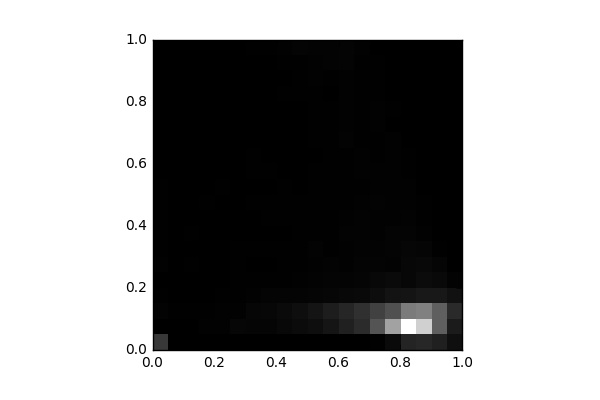

The table this chart was drawn from, first rows:
, 0, 1, 2, 3, 4, 5, 6, 7, 8, 9, 10, 11, 12, 13, 14, 15, 16, 17, 18, 19
0, 1054, 11.0, 68.0, 19.0, 17.0, 47.0, 32.0, 25.0, 32.0, 28.0, 26.0, 8.0, 15.0, 15.0, 6.0, 6.0, 7.0, 5.0, 0.0, 6.0
1, 0.0, 5.0, 26.0, 13.0, 2.0, 2.0, 18.0, 9.0, 11.0, 7.0, 10.0, 7.0, 2.0, 2.0, 3.0, 0.0, 2.0, 0.0, 1.0, 2.0
2, 0.0, 12.0, 23.0, 12.0, 7.0, 20.0, 12.0, 19.0, 6.0, 6.0, 13.0, 4.0, 8.0, 7.0, 2.0, 6.0, 2.0, 0.0, 1.0, 5.0
3, 0.0, 40.0, 26.0, 11.0, 18.0, 10.0, 12.0, 16.0, 10.0, 20.0, 15.0, 10.0, 2.0, 4.0, 8.0, 5.0, 2.0, 3.0, 8.0, 9.0
4, 0.0, 44.0, 50.0, 21.0, 16.0, 8.0, 14.0, 16.0, 12.0, 11.0, 19.0, 13.0, 11.0, 4.0, 6.0, 7.0, 6.0, 14.0, 7.0, 8.0
5, 0.0, 122.0, 55.0, 28.0, 28.0, 19.0, 21.0, 9.0, 15.0, 13.0, 8.0, 14.0, 11.0, 10.0, 4.0, 3.0, 5.0, 2.0, 15.0, 2.0
6, 0.0, 96.0, 127.0, 41.0, 33.0, 16.0, 21.0, 16.0, 16.0, 25.0, 16.0, 20.0, 21.0, 15.0, 10.0, 13.0, 10.0, 13.0, 10.0, 24.0
7, 0.0, 108.0, 146.0, 82.0, 32.0, 14.0, 19.0, 17.0, 19.0, 31.0, 15.0, 20.0, 18.0, 10.0, 17.0, 11.0, 16.0, 9.0, 2.0, 23.0
8, 0.0, 163.0, 203.0, 86.0, 27.0, 31.0, 22.0, 13.0, 22.0, 22.0, 23.0, 18.0, 4.0, 10.0, 10.0, 11.0, 21.0, 11.0, 26.0, 55.0
9, 0.0, 220.0, 261.0, 77.0, 38.0, 27.0, 29.0, 21.0, 22.0, 26.0, 17.0, 14.0, 12.0, 14.0, 15.0, 10.0, 19.0, 25.0, 37.0, 79.0
10, 0.0, 272.0, 379.0, 107.0, 69.0, 39.0, 57.0, 31.0, 32.0, 25.0, 33.0, 19.0, 13.0, 30.0, 31.0, 34.0, 26.0, 40.0, 40.0, 73.0
11, 0.0, 409.0, 549.0, 122.0, 78.0, 56.0, 28.0, 31.0, 20.0, 25.0, 37.0, 25.0, 31.0, 33.0, 20.0, 28.0, 18.0, 33.0, 58.0, 59.0
12, 0.0, 607.0, 718.0, 150.0, 79.0, 43.0, 39.0, 58.0, 42.0, 29.0, 36.0, 34.0, 33.0, 61.0, 50.0, 48.0, 44.0, 50.0, 75.0, 78.0
13, 9.0, 817.0, 920.0, 184.0, 106.0, 78.0, 70.0, 73.0, 59.0, 49.0, 32.0, 49.0, 53.0, 22.0, 22.0, 25.0, 35.0, 29.0, 36.0, 53.0
14, 34.0, 1570, 1239, 252.0, 152.0, 77.0, 60.0, 46.0, 52.0, 58.0, 47.0, 41.0, 29.0, 33.0, 46.0, 46.0, 20.0, 20.0, 20.0, 11.0
15, 205.0, 3037, 1502, 371.0, 194.0, 74.0, 93.0, 92.0, 52.0, 48.0, 40.0, 52.0, 40.0, 54.0, 18.0, 19.0, 16.0, 1.0, 4.0, 2.0
16, 688.0, 4771, 2307, 382.0, 146.0, 142.0, 112.0, 87.0, 69.0, 47.0, 54.0, 34.0, 36.0, 14.0, 11.0, 9.0, 4.0, 4.0, 0.0, 0.0
17, 736.0, 3889, 2386, 463.0, 219.0, 163.0, 101.0, 54.0, 26.0, 25.0, 18.0, 9.0, 6.0, 4.0, 1.0, 0.0, 0.0, 0.0, 0.0, 0.0
18, 620.0, 1787, 1779, 462.0, 177.0, 95.0, 25.0, 18.0, 9.0, 5.0, 2.0, 2.0, 0.0, 0.0, 0.0, 0.0, 0.0, 0.0, 0.0, 0.0
19, 297.0, 518.0, 790.0, 334.0, 74.0, 10.0, 0.0, 0.0, 0.0, 0.0, 0.0, 0.0, 0.0, 0.0, 0.0, 0.0, 0.0, 0.0, 0.0, 0.0
